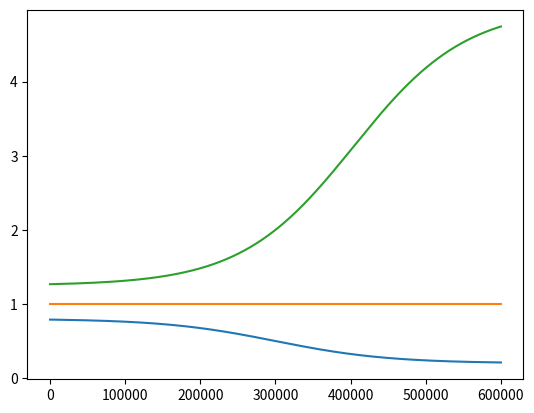

Write the Python code that produced this figure. (Note: this script raises an exception after producing the figure.)
import matplotlib.pyplot as plot
import cmath
import random

def sigmoid(l, d, a, b, x):
    """
    CRR Curve Function
    :param l:
    :param d:
    :param a:
    :param b:
    :param x:
    :return: CRR
    """
    return 1/(1+cmath.exp((x-l)/d))*a+b



def sigmoid_integral(l, d, a, b, x):
    """
    DPT Balance Function (Not Used)
    :param l:
    :param d:
    :param a:
    :param b:
    :param x:
    :return: balance in DPT contract
    """
    return -a*d*cmath.log((1+cmath.exp((l-x)/d))/(1+cmath.exp(l/d)))+b*x


# Parameters to resize and move the CRR curve
a = 0.6
b = 0.2
l = 300000
d = l/4
top = l*2

# CRR Curve
y = [ 0 for i in range(0, top)]
# Line y=1
h = [ 1 for i in range(0, top)]
# Profit Ratio of Issuer just after Issuing
f = [ 0 for i in range(0, top)]
# Issuing Price of DPT
s = [ 0 for i in range(0, top)]
# Profit Ratio of First Issuer
t = [ 0 for i in range(0, top)]
# Circulation Price
p = [ 0 for i in range(0, top)]
for x in range(1, top):
    y[x] = sigmoid(l, d, a, b, x)
    s[x] = 1 / y[x]
y[0] = y[1]

h[0] = h[1]
s[0] = s[1]

x=[ i for i in range(0, top)]
p1=plot.plot(x,y)

p4=plot.plot(x,h)
p5=plot.plot(x,s)

plot.show(p1)
plot.show(p4)
plot.show(p5)

